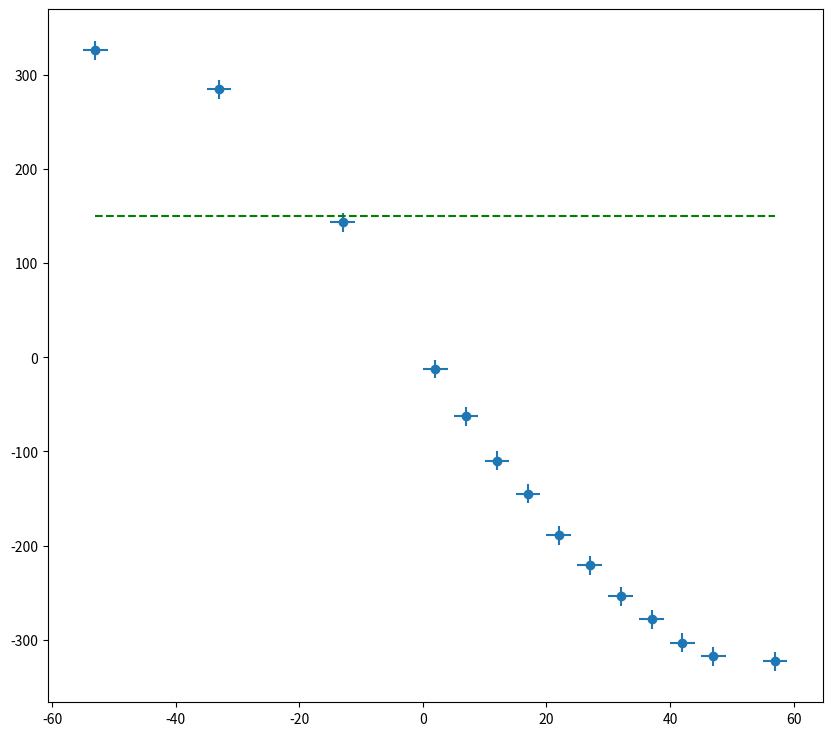

Reproduce this figure in Python. (Note: this script raises an exception after producing the figure.)
"""
[redacted]

"""
import matplotlib.pyplot as plt
import numpy as np
from scipy.optimize import curve_fit
import os
from scipy.interpolate import interp1d

plt.close('all')

### Point en live

Xlive=np.array([62]) # Position au reglet mesurée en live en mm
dXlive = np.array([2]) #en mm

Tlive = np.array([150]) #en mV
dTlive = np.array([10]) #en mV

### Données
Z=47 # Valeur du 0 mesurée au reglet

# Venir prendre les valeurs dans l'ordre de sorte à faire un debut:fin
#qui a du sens.
x=np.array([100,80,60,45,40,35,30,25,20,15,10,5,0,-10]) #en mm
dx=np.array([2]*len(x)) #en mm

T=np.array([326.4,285,143.5,-12.3,-62.4,-109.8,-145,-189,-220.9,-254,-278.5,-303,-317.5,-323]) #en mV
dT=np.array([10]*len(T)) #en mV

### Traitements
xdata=Z-x #réglage de l'offset avec le reglet
xerrdata=dx

ydata=T
yerrdata=dT

xlive = np.array([])
xliverr = np.array([])

if len(Xlive)>0:
    xlive = Z - Xlive
    xliverr = dXlive

    ylive=Tlive
    yliverr=dTlive


etalon=interp1d(ydata,xdata)
# if len(xliverr) >0 :
#     xerr=np.concatenate((xerrdata,xliverr))
#     yerr=np.concatenate((yerrdata,yliverr))
#
#
# if len(xliverr)== 0 :


### Données fit


debut=0
fin=len(xdata)+1

xfit=xdata[debut:fin]
yfit=ydata[debut:fin]
yerr=yerrdata[debut:fin]
xerr=xerrdata[debut:fin]

# if len(xlive) >0 :
#     xlive=np.array(xlive)
#     ylive=np.array(ylive)
#     xfit=np.concatenate((xdata[debut:fin],xlive))
#     yfit=np.concatenate((ydata[debut:fin],ylive))
#
#
# if len(xlive) == 0 :



### Noms axes et titre

ystr='Tension [mV]'
xstr='Position [mm]'
titlestr='Calibrage capteur de position'
ftsize=18

### Ajustement

def func(x,a,b):
    return a*x + b

popt, pcov = curve_fit(func, xfit, yfit,sigma=yerr[debut:fin],absolute_sigma=True)

### Récupération paramètres de fit

print("\n"+titlestr)
a,b=popt
ua,ub=np.sqrt(pcov[0,0]),np.sqrt(pcov[1,1])
print("y = ax  + b \na= " + str(a) + "\nb = " + str(b))
print("ua = " + str(ua) + "\nub = " + str(ub) )



### Tracé de la courbe

plt.figure(figsize=(10,9))
plt.errorbar(xdata,ydata,yerr=yerrdata,xerr=xerrdata,fmt='o',label='Etalonnage')
if len(xlive)>0:
    plt.plot([xdata[0],xdata[-1]],[ylive,ylive],'--',c='green',label='Tension mesurée')
    plt.plot([etalon(ylive),etalon(ylive)],[ydata[-1],ylive],'--',c='green',label='Position déduite')
    plt.errorbar(xlive,ylive,yerr=yliverr,xerr=xliverr,fmt='o',label='Position attendue ')
plt.title(titlestr,fontsize=ftsize)
plt.grid(True)
plt.xticks(fontsize=ftsize)
plt.yticks(fontsize=ftsize)
plt.legend(fontsize=ftsize)
plt.xlabel(xstr,fontsize=ftsize)
plt.ylabel(ystr,fontsize=ftsize)
plt.show()


### Extraction des paramètres du capteur

'''
Sensibilité du capteur
'''
s=1/a# Sensibilité en mm/mV
ds=ua/a**2
print("Sensibilité du capteur : "+str(s)+" +- "+str(ds)+" mm/mV")

'''
Resolution du capteur
'''
M=1 # Environ 1 mV decelable au multimetre, ca va dependre du multimetre du coup !
R=s*M #Résolution du capteur

'''
Justesse du capteur

Pourcela, venir mettre un point au hasard. Utiliser la régression linéaire, et comparer ensuite avec le reglet. Faire si le temps et si ca marche sinon pg.
'''

if len(xlive)>0:
    print('\nPosition déduite :' + str(etalon(ylive)[0]) + ' mm')
    print('\nPosition attendue :' + str(xlive[0]) + ' mm')





### Verification hypothèses



### Theorie et branchement

'''
Voir fiche.
'''

### Conseils manips
'''
Materiel:
-3 solenoides avec centre creux  de 250 spires
-1 ampli de courant ?? (a tester on a fait sans dans l'année)
- Circuit détection synchrone avec passe bas Fc=10 Hz environ
-UN GBF
-Un noyau de fer doux pour canaliser les lignes de champs.
-Un reglet pour mesurer la position du noyau.
-Raccorder les bobines selon schéma
-Un multimetre: Un oscilloscope n'est pas un instrument de mesure!



Alimenter 10V, 5kHZ effet capa!
'''












































#%% BALANCE A JAUGE DE CONTRAINTE








'''On veut une resolution en g pas en Volt donc
'''


# En live, venir prendre un point supplémentaire sur la droite. Si ca ne marche pas prendre 3 points rapidement.
# SI le temps le permet venir voir si le capteur marche en venant mesurer la masse d'un stylo prealablement utilisé

##Conseil MANIP

'''
SUIVRE DOCUMENT ASSOCIE MP04.pdf




'''